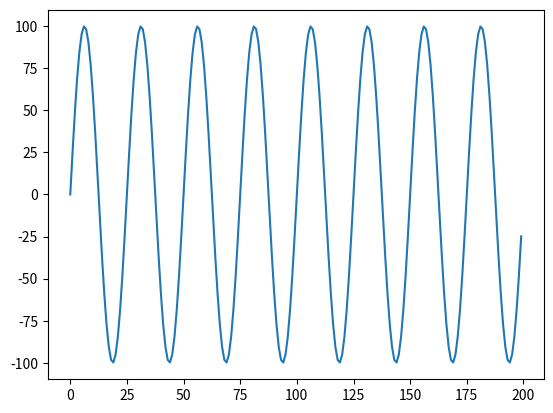

Write Python code to recreate this figure.
import numpy as np
from scipy.io.wavfile import write
import matplotlib.pyplot as plt


# sampling rate
sampling_rate = 100
# freq
freq = 4 # the number of oscillation
# samples                         
samples = 200

amplitude = 100

# np.arange Return evenly spaced values within a given interval.
# Returns arange : ndarray (n dimensional array)
# Array of evenly spaced values.
x = np.arange(samples)

# sine wave https://en.wikipedia.org/wiki/Sine_wave
y = amplitude * np.sin(2 * np.pi * freq * x / sampling_rate)

# write file
write("example.wav", samples, y)

plt.plot(x, y)
plt.show()